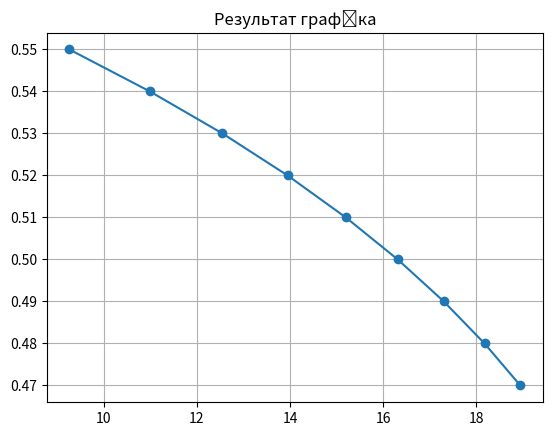

Generate this figure with matplotlib:
import matplotlib.pyplot as plt

from math import factorial as fact

x=[0.47, 0.48, 0.49, 0.50, 0.51, 0.52, 0.53, 0.54, 0.55]
y=[18.9425, 18.1746, 17.3010, 16.3123, 15.1984, 13.9484, 12.5508, 10.9937, 9.2647]

diff = x[1] - x[0]

x1 = 0.473
x2 = 0.551
q = (x1 - x[0]) / diff
q1 = (x2 - x[-1]) / diff

def formula(y, j):
    mas=[]
    for i in range(len(y)):
        mas.append(y[i] - y[i-1])
    mas.pop(0)
    if j == 1:
        return mas
    else:
        j-=1
        return formula(mas, j)

f1 = y[0] + q * formula(y, 1)[0] + q * (q-1) * formula(y, 2)[0] / fact(2)
f2 = q * (q-1) * (q-2) * formula(y, 3)[0] / fact(3)
f3 = q * (q-1) * (q-2) * (q-3) * formula(y, 4)[0] / fact(4)
f4 = q * (q-1) * (q-2) * (q-3) * (q-4) * formula(y, 5)[0] / fact(5)

res = f1 + f2 + f3 + f4

print('Result:', round(res, 5))

plt.grid(True)
plt.title('Результат графіка')

plt.plot(y, x, 'o', linestyle='solid')
plt.show()
